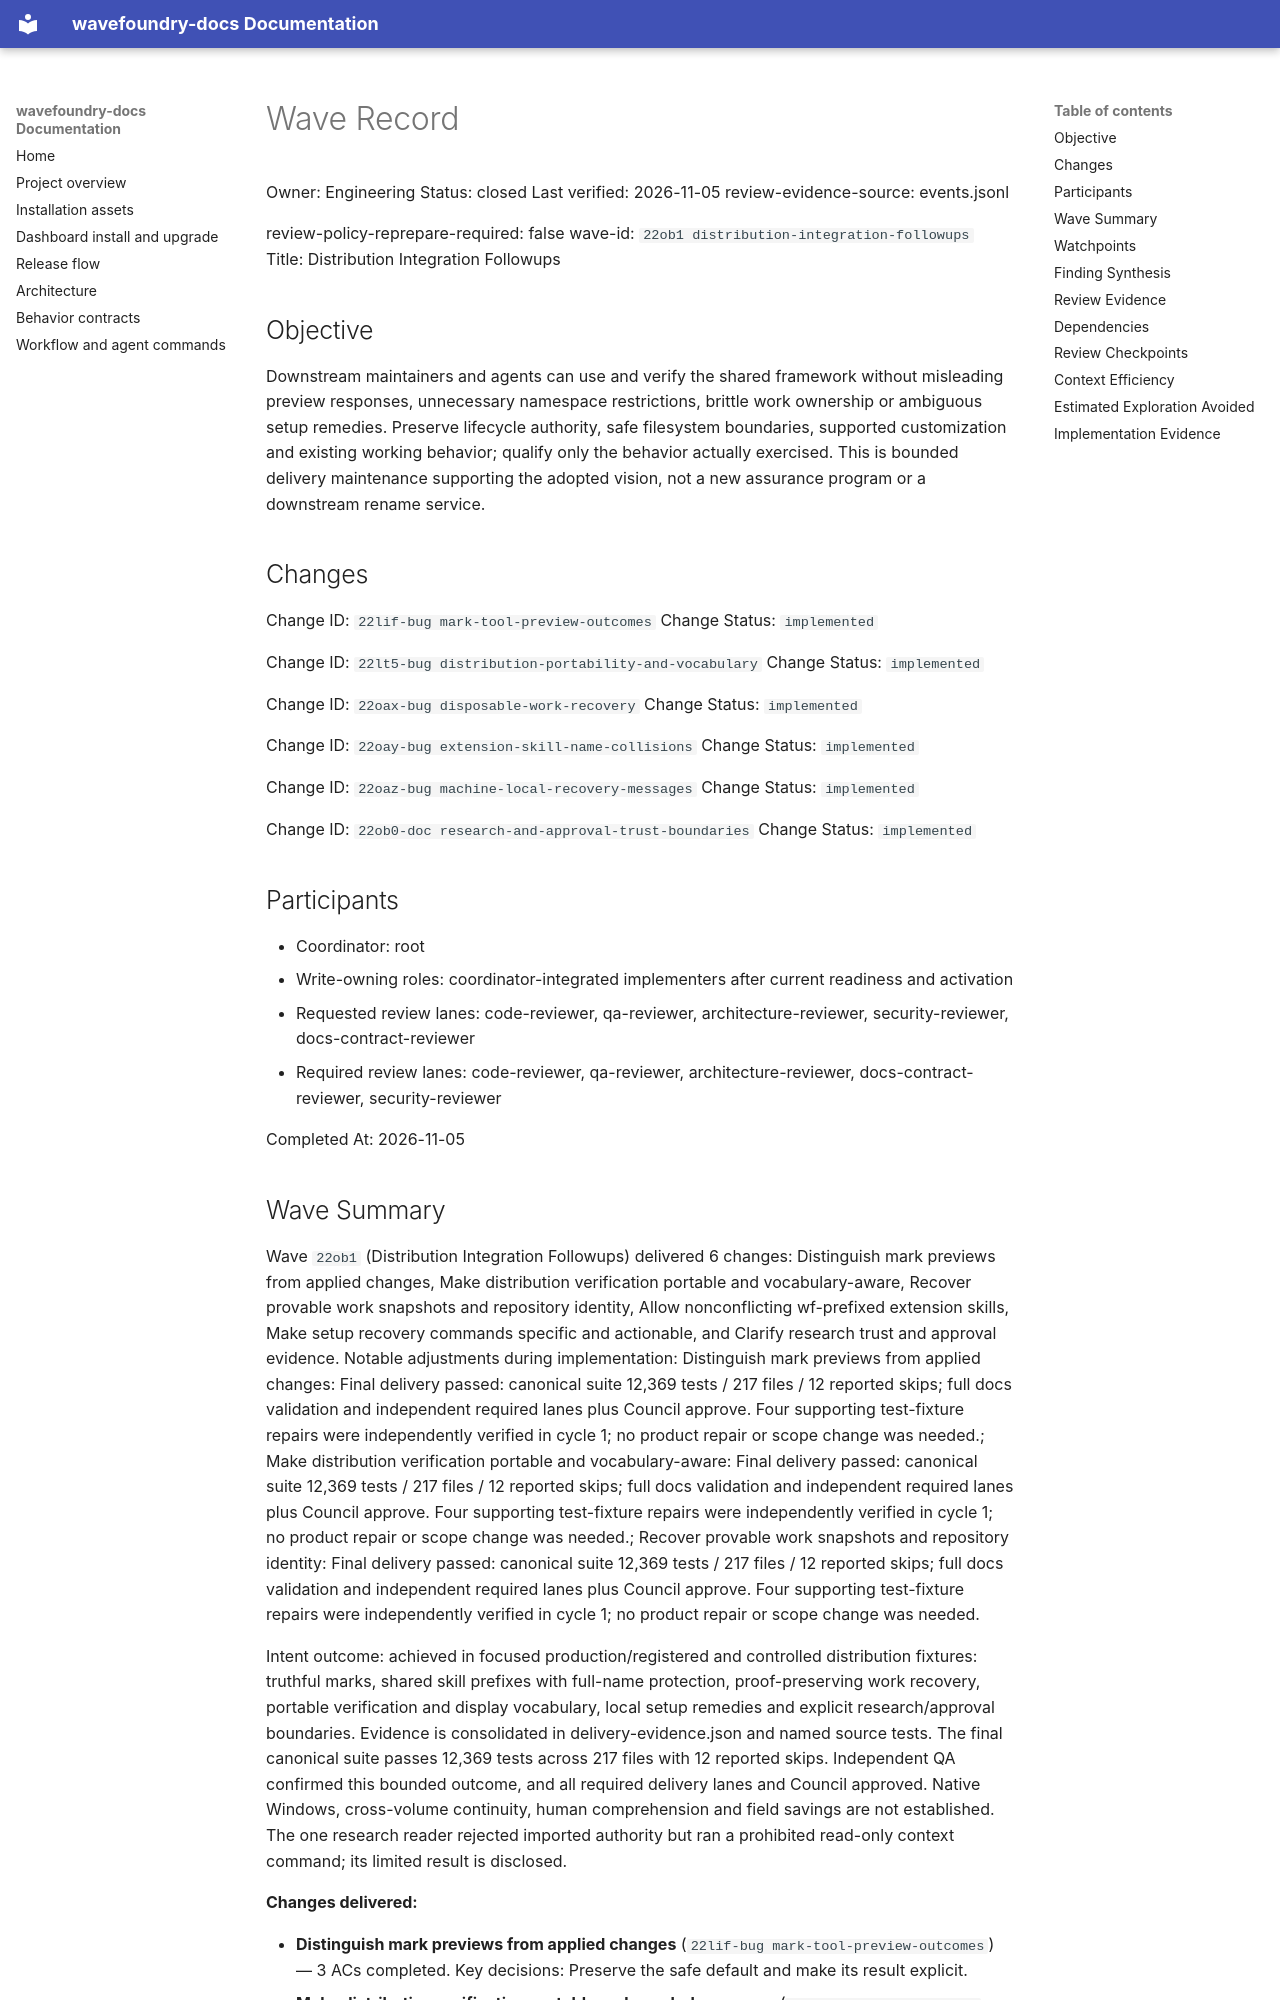

repository: coryhacking/wavefoundry · page: waves/22ob1 distribution-integration-followups/wave/index.html · generator: mkdocs

# Wave Record

Owner: Engineering
Status: closed
Last verified: 2026-11-05
review-evidence-source: events.jsonl

review-policy-reprepare-required: false
wave-id: `22ob1 distribution-integration-followups`
Title: Distribution Integration Followups

## Objective

Downstream maintainers and agents can use and verify the shared framework without misleading preview responses, unnecessary namespace restrictions, brittle work ownership or ambiguous setup remedies. Preserve lifecycle authority, safe filesystem boundaries, supported customization and existing working behavior; qualify only the behavior actually exercised. This is bounded delivery maintenance supporting the adopted vision, not a new assurance program or a downstream rename service.

## Changes

Change ID: `22lif-bug mark-tool-preview-outcomes`
Change Status: `implemented`

Change ID: `22lt5-bug distribution-portability-and-vocabulary`
Change Status: `implemented`

Change ID: `22oax-bug disposable-work-recovery`
Change Status: `implemented`

Change ID: `22oay-bug extension-skill-name-collisions`
Change Status: `implemented`

Change ID: `22oaz-bug machine-local-recovery-messages`
Change Status: `implemented`

Change ID: `22ob0-doc research-and-approval-trust-boundaries`
Change Status: `implemented`

## Participants

- Coordinator: root
- Write-owning roles: coordinator-integrated implementers after current readiness and activation
- Requested review lanes: code-reviewer, qa-reviewer, architecture-reviewer, security-reviewer, docs-contract-reviewer
- Required review lanes: code-reviewer, qa-reviewer, architecture-reviewer, docs-contract-reviewer, security-reviewer

Completed At: 2026-11-05
